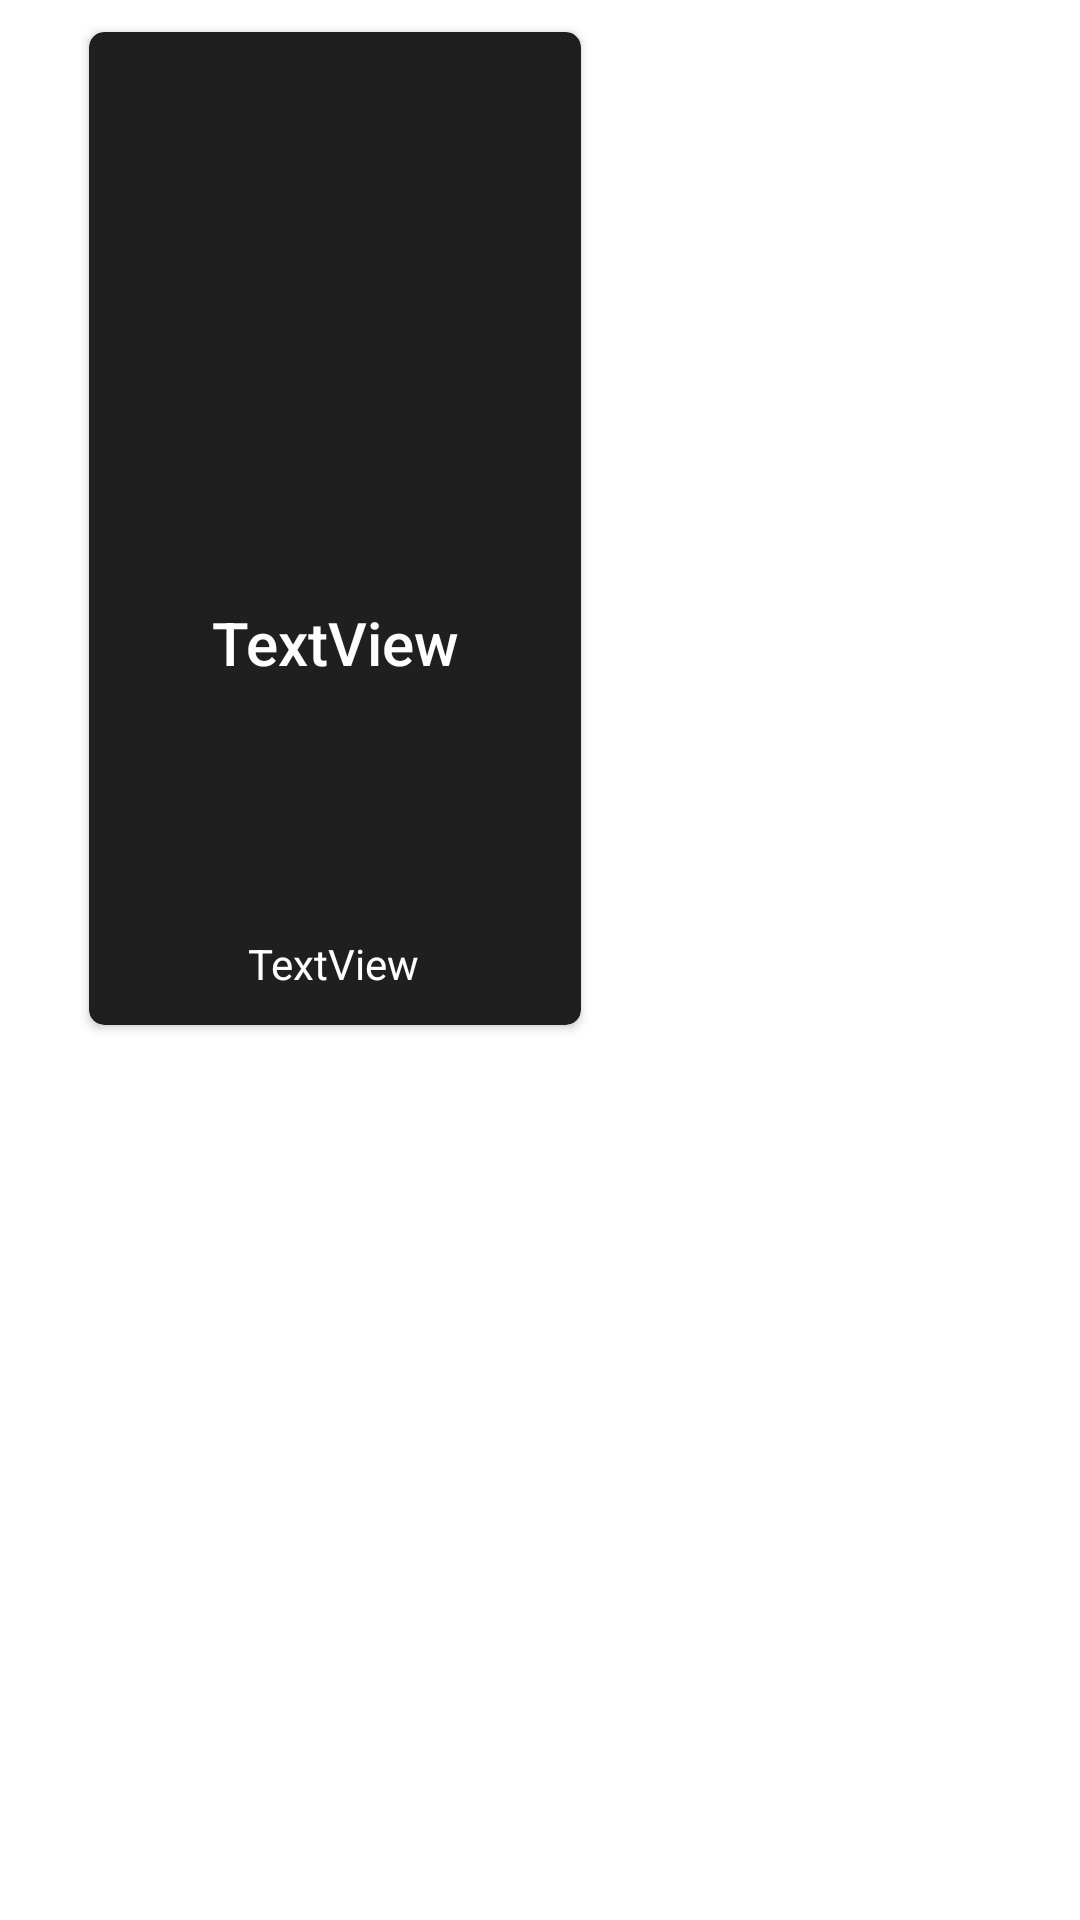

Reconstruct the res/layout file that produces this screen, plus the resources it refers to.
<!-- AndroidManifest.xml: application theme Theme.FilmViewer -->
<!-- res/layout/movie_card.xml -->
<?xml version="1.0" encoding="utf-8"?>
<androidx.constraintlayout.widget.ConstraintLayout xmlns:android="http://schemas.android.com/apk/res/android"
    xmlns:app="http://schemas.android.com/apk/res-auto"
    xmlns:tools="http://schemas.android.com/tools"
    android:layout_width="200dp"
    android:layout_height="wrap_content"
    android:paddingBottom="20dp"
    tools:context=".model.MovieResult">

    <androidx.cardview.widget.CardView
        android:layout_width="164dp"
        android:layout_height="331dp"
        android:translationX="15dp"
        app:cardBackgroundColor="#201F1F"
        app:cardCornerRadius="5dp"
        app:layout_constraintBottom_toBottomOf="parent"
        app:layout_constraintEnd_toEndOf="parent"
        app:layout_constraintHorizontal_bias="0.074"
        app:layout_constraintStart_toStartOf="parent"
        app:layout_constraintTop_toTopOf="parent"
        app:layout_constraintVertical_bias="0.037">

        <TextView
            android:id="@+id/movieTitle"
            android:layout_width="154dp"
            android:layout_height="103dp"
            android:layout_gravity="center_horizontal"
            android:fontFamily="sans-serif-medium"
            android:foregroundGravity="center"
            android:gravity="center_horizontal|top"
            android:text="TextView"
            android:textColor="#FFFFFF"
            android:textSize="20sp"
            android:translationY="190dp" />

        <TextView
            android:id="@+id/rating"
            android:layout_width="163dp"
            android:layout_height="31dp"
            android:gravity="center"
            android:text="TextView"
            android:textColor="#FFFFFF"
            android:translationY="295dp" />

        <ImageView
            android:id="@+id/poster"
            android:layout_width="match_parent"
            android:layout_height="220dp"
            android:translationY="-30dp"
            tools:srcCompat="@tools:sample/avatars" />
    </androidx.cardview.widget.CardView>
</androidx.constraintlayout.widget.ConstraintLayout>
<!-- resources referenced by this layout -->
<resources>
  <style name="Theme.FilmViewer" parent="Theme.MaterialComponents.DayNight.DarkActionBar">
          
          <item name="colorPrimary">@color/purple_500</item>
          <item name="colorPrimaryVariant">@color/purple_700</item>
          <item name="colorOnPrimary">@color/white</item>
          
          <item name="colorSecondary">@color/teal_200</item>
          <item name="colorSecondaryVariant">@color/teal_700</item>
          <item name="colorOnSecondary">@color/black</item>
          
          <item name="android:statusBarColor" tools:targetApi="l">?attr/colorPrimaryVariant</item>
          
      </style>
  <color name="purple_500">#00083C</color>
  <color name="purple_700">#00197A</color>
  <color name="white">#FFFFFFFF</color>
  <color name="teal_200">#FF03DAC5</color>
  <color name="teal_700">#FF018786</color>
  <color name="black">#FF000000</color>
</resources>
